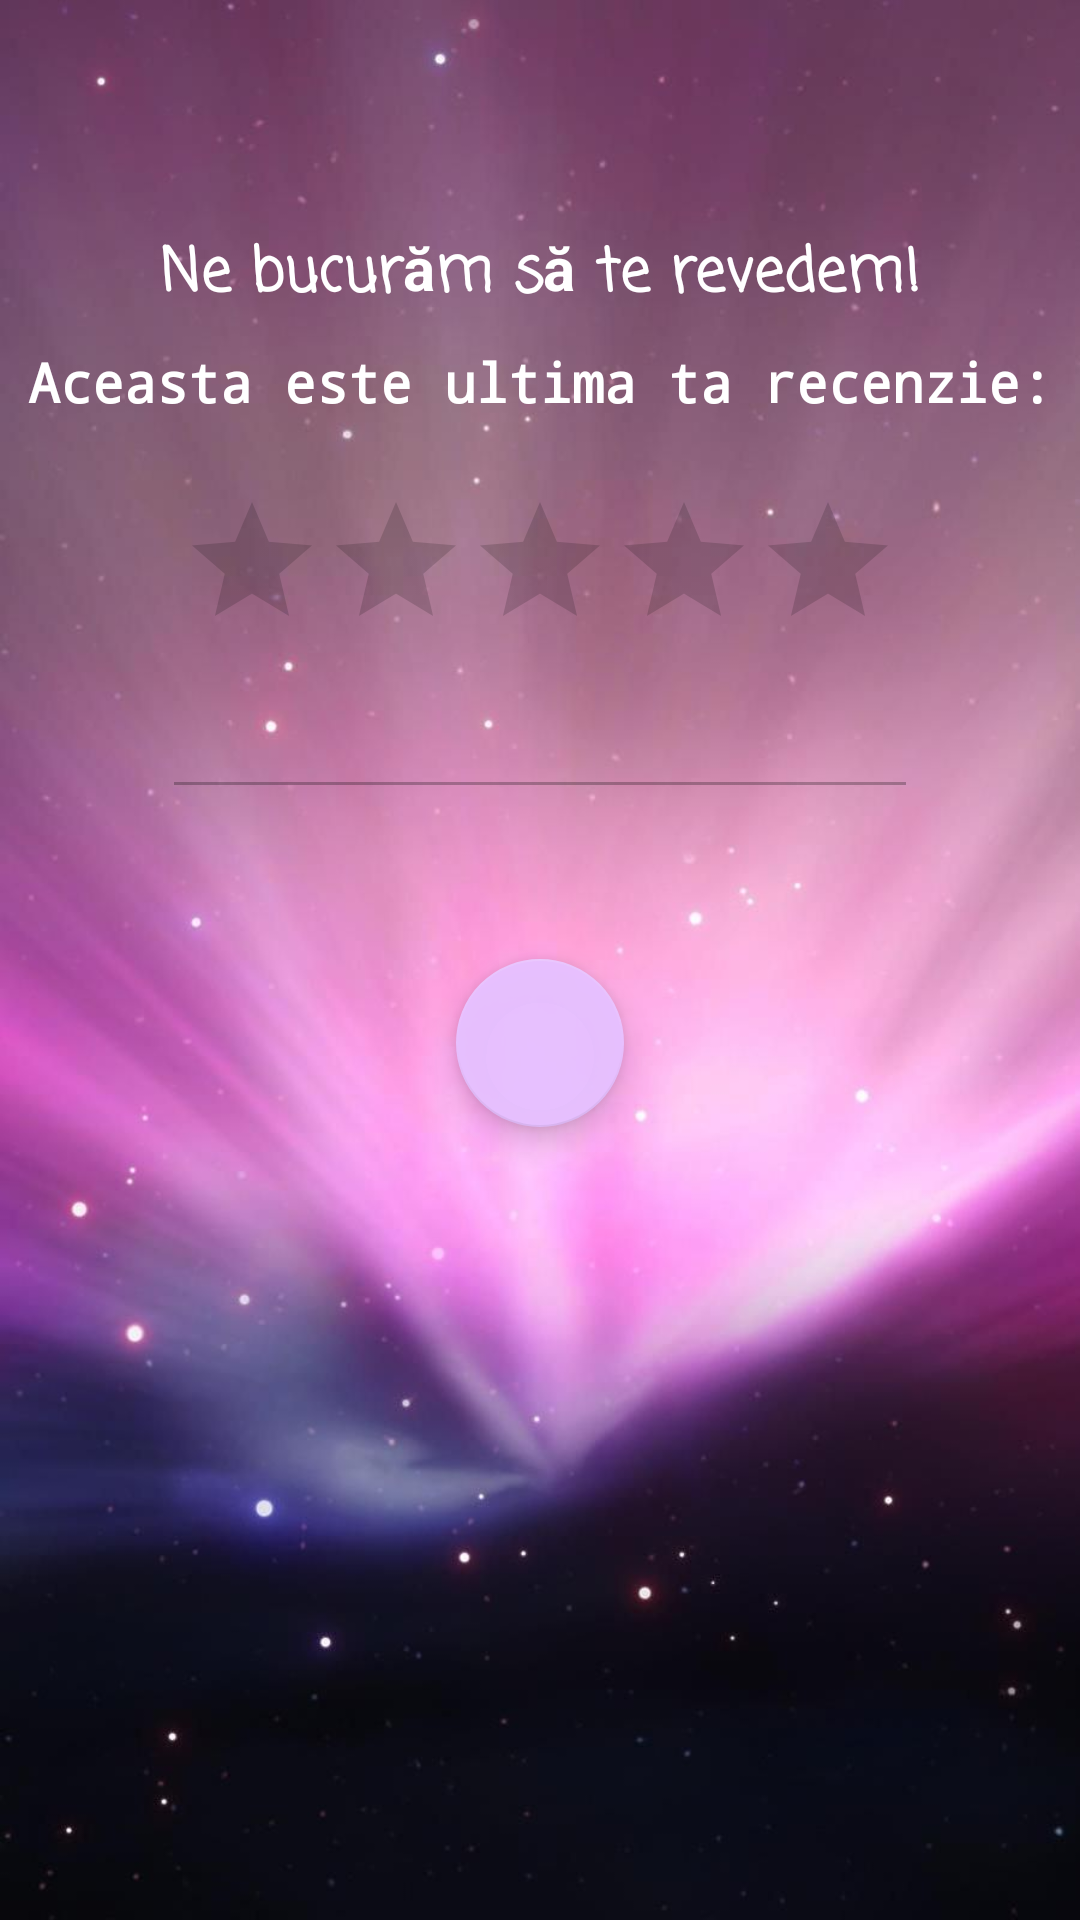

Produce the Android XML layout that renders to this screen, including the resource entries it uses.
<!-- AndroidManifest.xml: application theme stilul1 -->
<!-- res/layout/fragment_acasa.xml -->
<?xml version="1.0" encoding="utf-8"?>
<androidx.constraintlayout.widget.ConstraintLayout xmlns:android="http://schemas.android.com/apk/res/android"
    xmlns:app="http://schemas.android.com/apk/res-auto"
    xmlns:tools="http://schemas.android.com/tools"
    android:layout_width="match_parent"
    android:layout_height="match_parent"
    android:background="@drawable/home_background"
    tools:context=".fragmente.AcasaFragment">

    <TextView
        android:id="@+id/tv1_acasa"
        android:layout_width="wrap_content"
        android:layout_height="wrap_content"
        android:layout_marginTop="30dp"
        android:textColor="#F2F2F2"
        android:textSize="25sp"
        android:textStyle="bold"
        android:fontFamily="casual"
        app:layout_constraintEnd_toEndOf="parent"
        app:layout_constraintStart_toStartOf="parent"
        app:layout_constraintTop_toTopOf="parent" />

    <TextView
        android:id="@+id/tv2_acasa"
        android:layout_width="wrap_content"
        android:layout_height="wrap_content"
        android:layout_marginTop="8dp"
        android:text="@string/tv2_acasa"
        android:textColor="#FFFFFF"
        android:textSize="20sp"
        android:textStyle="bold"
        android:fontFamily="casual"
        app:layout_constraintEnd_toEndOf="parent"
        app:layout_constraintStart_toStartOf="parent"
        app:layout_constraintTop_toBottomOf="@id/tv1_acasa" />

    <TextView
        android:id="@+id/tv3_acasa"
        android:layout_width="wrap_content"
        android:layout_height="wrap_content"
        android:layout_marginTop="8dp"
        android:layout_marginLeft="8dp"
        android:layout_marginRight="8dp"
        android:text="@string/tv3_acasa"
        android:textColor="#FFFFFF"
        android:textSize="18sp"
        android:textStyle="bold"
        android:fontFamily="monospace"
        app:layout_constraintEnd_toEndOf="parent"
        app:layout_constraintStart_toStartOf="parent"
        app:layout_constraintTop_toBottomOf="@id/tv2_acasa" />

    <RatingBar
        android:id="@+id/ratingBar"
        android:layout_width="wrap_content"
        android:layout_height="wrap_content"
        android:layout_marginTop="24dp"
        android:isIndicator="true"
        app:layout_constraintEnd_toEndOf="parent"
        app:layout_constraintStart_toStartOf="parent"
        app:layout_constraintTop_toBottomOf="@+id/tv3_acasa" />

    <EditText
        android:id="@+id/editTextParere"
        android:layout_width="wrap_content"
        android:layout_height="wrap_content"
        android:layout_marginTop="8dp"
        android:clickable="false"
        android:ems="12"
        android:enabled="false"
        android:gravity="start|top"
        android:inputType="none"
        android:fontFamily="sans-serif-black"
        app:layout_constraintEnd_toEndOf="parent"
        app:layout_constraintStart_toStartOf="parent"
        app:layout_constraintTop_toBottomOf="@+id/ratingBar" />

    <com.google.android.material.floatingactionbutton.FloatingActionButton
        android:id="@+id/fab_parere"
        android:layout_width="wrap_content"
        android:layout_height="wrap_content"
        android:layout_marginTop="50dp"
        android:clickable="true"
        android:focusable="true"
        android:src="@drawable/review_customer"
        app:backgroundTint="#F7E7C0FF"
        android:contentDescription="@string/fab_icon_content_description"
        app:layout_constraintEnd_toEndOf="parent"
        app:layout_constraintStart_toStartOf="parent"
        app:layout_constraintTop_toBottomOf="@+id/editTextParere" />

</androidx.constraintlayout.widget.ConstraintLayout>
<!-- resources referenced by this layout -->
<resources>
  <!-- drawable home_background: jpg bitmap (drawable-v24, 46884 bytes) -->
  <string name="fab_icon_content_description">review</string>
  <string name="tv2_acasa">Ne bucurăm să te revedem!</string>
  <string name="tv3_acasa">Aceasta este ultima ta recenzie:</string>
  <style name="stilul1" parent="Theme.AppCompat.Light.DarkActionBar">
          <item name="colorPrimary">@color/MyColorPrimary</item>
          <item name="colorPrimaryDark">@color/MyColorPrimaryDark</item>
          <item name="colorAccent">@color/MyColorAccent</item>
          <item name="android:textColor">#000000</item>
          <item name="android:animateOnClick">true</item>
      </style>
  <color name="MyColorPrimary">#811A93</color>
  <color name="MyColorPrimaryDark">#410D4A</color>
  <color name="MyColorAccent">#AD1457</color>
</resources>
